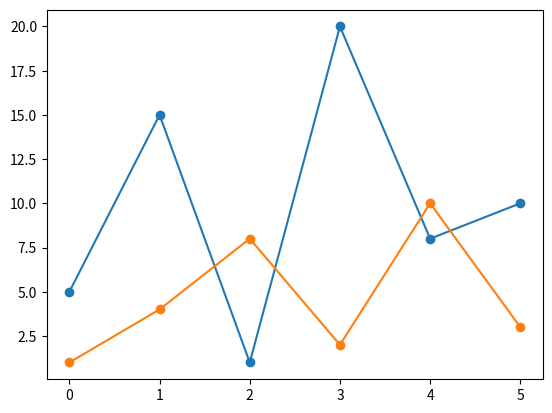

Generate this figure with matplotlib:
import matplotlib.pyplot as plt
import numpy as np

x=np.array([0,1,2,3,4,5])
y=np.array([5,15,1,20,8,10])
x2=np.array([0,1,2,3,4,5])
y2=np.array([1,4,8,2,10,3])

plt.plot(x,y,x2,y2,marker='o')

plt.show()